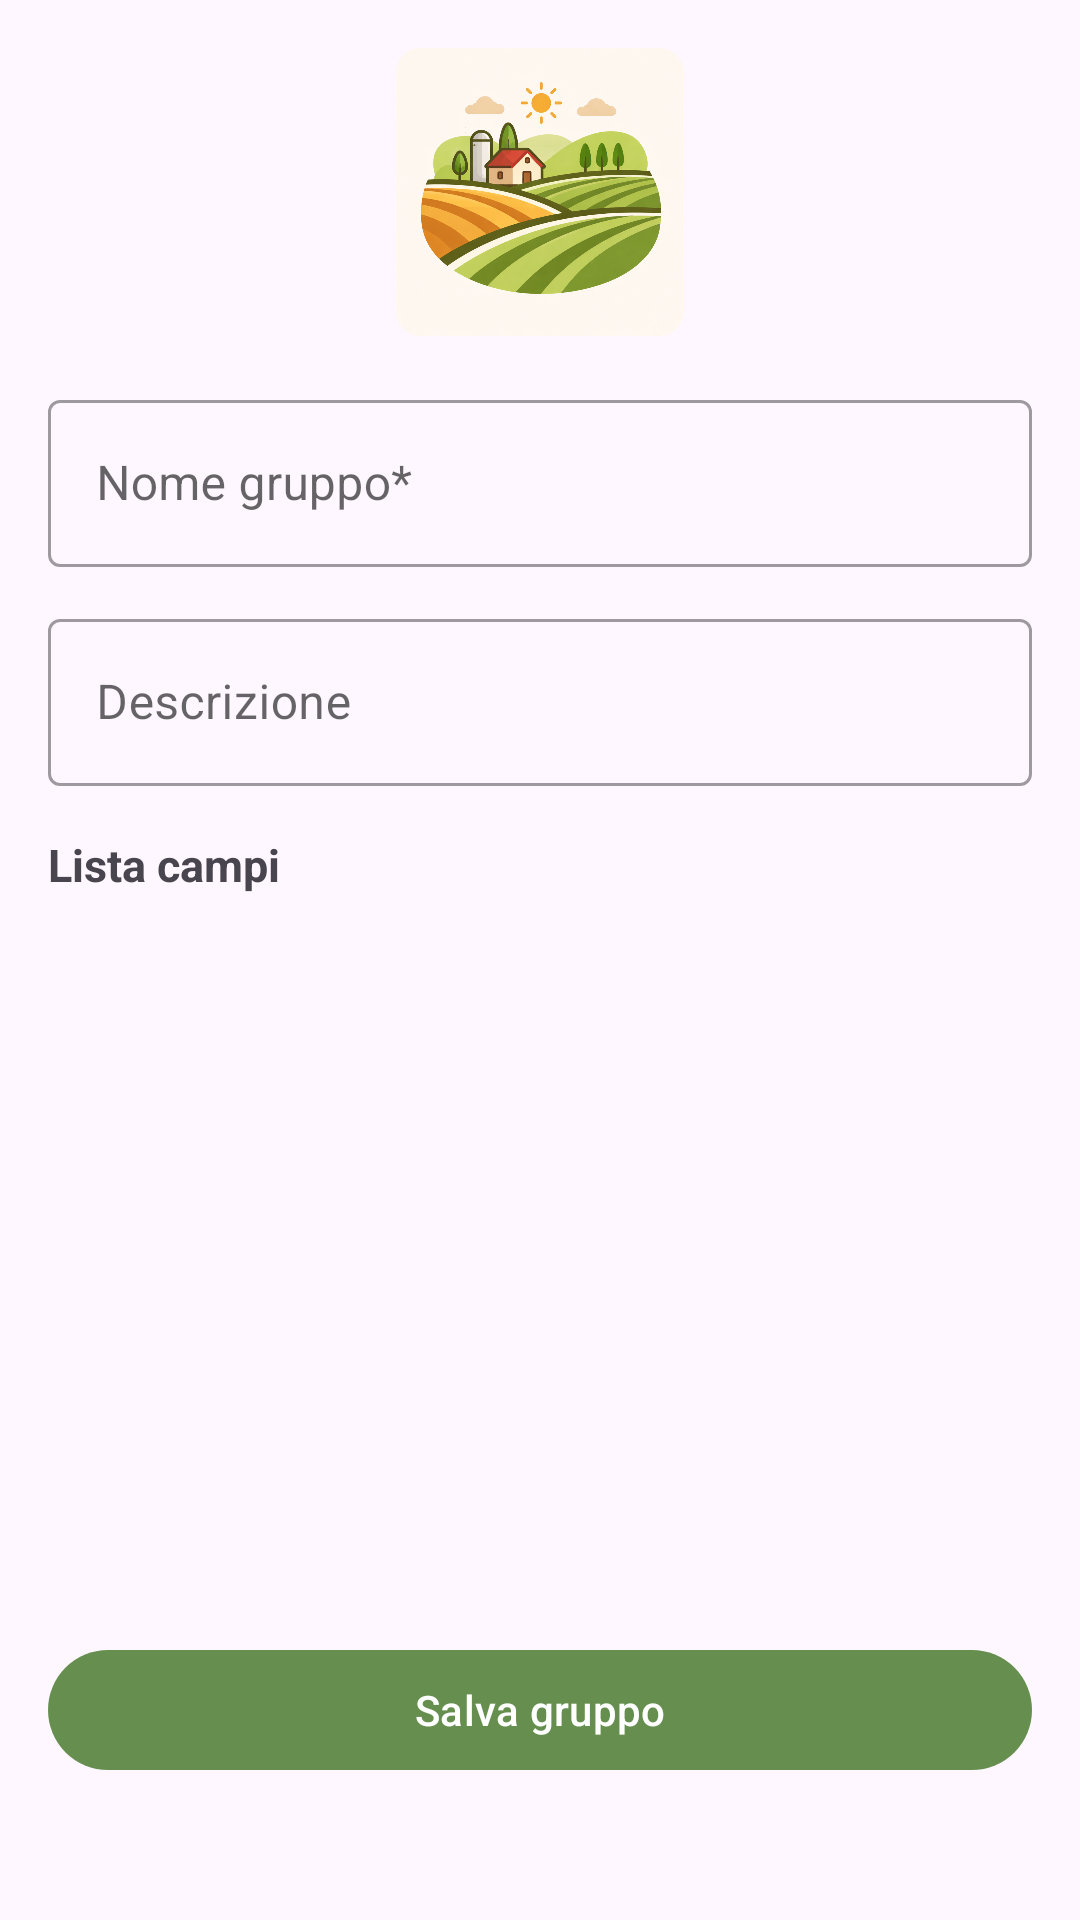

Produce the Android XML layout that renders to this screen, including the resource entries it uses.
<!-- AndroidManifest.xml: application theme Theme.Agrialert -->
<!-- res/layout/fragment_add_group.xml -->
<?xml version="1.0" encoding="utf-8"?>
<LinearLayout xmlns:android="http://schemas.android.com/apk/res/android"
    xmlns:app="http://schemas.android.com/apk/res-auto"
    android:layout_width="match_parent"
    android:layout_height="match_parent"
    android:orientation="vertical"
    android:padding="16dp">

        
        <LinearLayout
            android:layout_width="match_parent"
            android:layout_height="wrap_content"
            android:gravity="center_horizontal"
            android:orientation="vertical"
            android:layout_marginBottom="16dp">

            <com.google.android.material.imageview.ShapeableImageView
                android:id="@+id/imgGroupIcon"
                android:layout_width="96dp"
                android:layout_height="96dp"
                android:contentDescription="@string/app_name"
                android:src="@drawable/ic_group_default"
                app:shapeAppearanceOverlay="@style/ImageView.Corner" />

        </LinearLayout>

        
        <com.google.android.material.textfield.TextInputLayout
            android:id="@+id/layoutGroupName"
            style="@style/Widget.MaterialComponents.TextInputLayout.OutlinedBox"
            android:layout_width="match_parent"
            android:layout_height="wrap_content"
            android:hint="Nome gruppo*">

            <com.google.android.material.textfield.TextInputEditText
                android:id="@+id/edtGroupName"
                android:layout_width="match_parent"
                android:layout_height="wrap_content" />
        </com.google.android.material.textfield.TextInputLayout>

        
        <com.google.android.material.textfield.TextInputLayout
            android:id="@+id/layoutDescription"
            style="@style/Widget.MaterialComponents.TextInputLayout.OutlinedBox"
            android:layout_width="match_parent"
            android:layout_height="wrap_content"
            android:layout_marginTop="12dp"
            android:hint="Descrizione">

            <com.google.android.material.textfield.TextInputEditText
                android:id="@+id/edtDescription"
                android:layout_width="match_parent"
                android:layout_height="wrap_content" />
        </com.google.android.material.textfield.TextInputLayout>

        
        <TextView
            android:id="@+id/txtFieldsTitle"
            android:layout_width="wrap_content"
            android:layout_height="wrap_content"
            android:layout_marginTop="16dp"
            android:text="Lista campi"
            android:textSize="15sp"
            android:textStyle="bold" />

        
    <ImageView
        android:id="@+id/noFieldsAddGroupImage"
        android:layout_width="match_parent"
        android:layout_height="53dp"
        android:layout_gravity="center"
        android:layout_marginTop="20dp"
        android:visibility="gone"
        app:srcCompat="@drawable/ic_info" />

    <TextView
        android:id="@+id/noFieldsAddGroupText"
        android:layout_width="match_parent"
        android:layout_height="0dp"
        android:layout_marginTop="10dp"
        android:layout_weight="1"
        android:gravity="center|center_horizontal|top"
        android:text="Non hai creato nessun campo"
        android:textStyle="bold"
        android:visibility="gone" />

    <androidx.recyclerview.widget.RecyclerView
            android:id="@+id/rvFields"
            android:layout_height="0dp"
            android:layout_weight="1"
            android:layout_width="match_parent"
            android:paddingBottom="8dp">

        </androidx.recyclerview.widget.RecyclerView>

        

    <com.google.android.material.button.MaterialButton
        android:id="@+id/btnSaveGroup"
        android:layout_width="match_parent"
        android:layout_height="wrap_content"
        android:layout_marginTop="16dp"
        android:layout_marginBottom="30dp"
        android:text="Salva gruppo"
        android:textColor="@color/white" />

</LinearLayout>
<!-- resources referenced by this layout -->
<resources>
  <color name="white">#FFFFFFFF</color>
  <!-- drawable ic_group_default: png bitmap (drawable, 636297 bytes) -->
  <!-- drawable ic_info (drawable) -->
  <vector xmlns:android="http://schemas.android.com/apk/res/android"
      android:width="24dp"
      android:height="24dp"
      android:viewportWidth="24"
      android:viewportHeight="24">
  
      
      <path
          android:fillColor="@android:color/transparent"
          android:strokeColor="?attr/colorOnSurface"
          android:strokeWidth="2"
          android:pathData="
              M12,2
              A10,10 0 1,1 11.999,2
              Z" />
  
      
      <path
          android:fillColor="?attr/colorOnSurface"
          android:pathData="
              M12,7
              m-1,0
              a1,1 0 1,0 2,0
              a1,1 0 1,0 -2,0" />
  
      
      <path
          android:fillColor="?attr/colorOnSurface"
          android:pathData="
              M11,10
              a1,1 0 0,1 2,0
              v6
              a1,1 0 0,1 -2,0
              Z" />
  
  </vector>
  <string name="app_name">agrialert</string>
  <style name="ImageView.Corner" parent="">
          <item name="cornerSize">8dp</item>
          <item name="cornerFamily">rounded</item>
      </style>
  <style name="Theme.Agrialert" parent="Base.Theme.Agrialert" />
  <style name="Base.Theme.Agrialert" parent="Theme.Material3.DayNight.NoActionBar">
          
          <item name="colorPrimary">@color/green</item>
          <item name="colorOnSurface">@color/black</item>
          <item name="bottomNavSelection">@color/white</item>
      </style>
  <color name="green">#668f4f</color>
  <color name="black">#FF000000</color>
</resources>
